2-way image classification set "datasetcnn_crop_fromfile" from GitHub (Juliapluum/Kitkat); label vocabulary: chicken, not chicken.

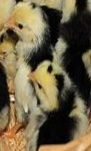
Label: chicken

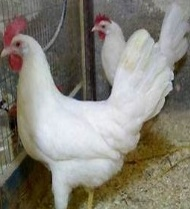
Label: chicken

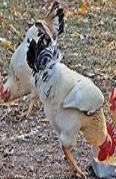
Label: chicken

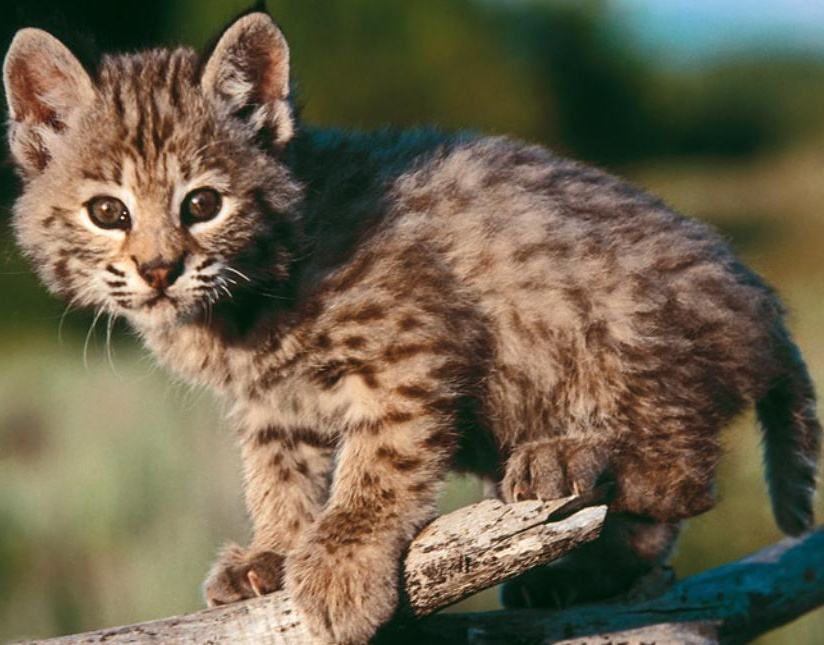
Label: not chicken

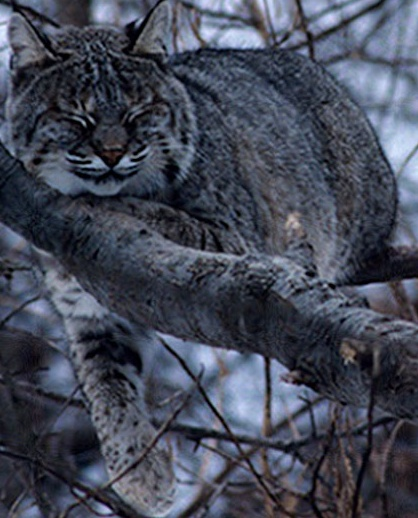
Label: not chicken

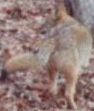
Label: not chicken
